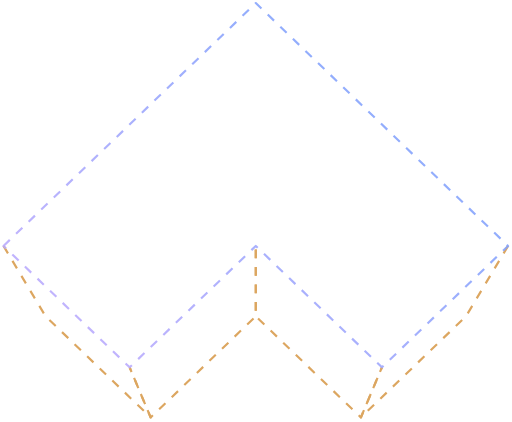
t = 0.00 s
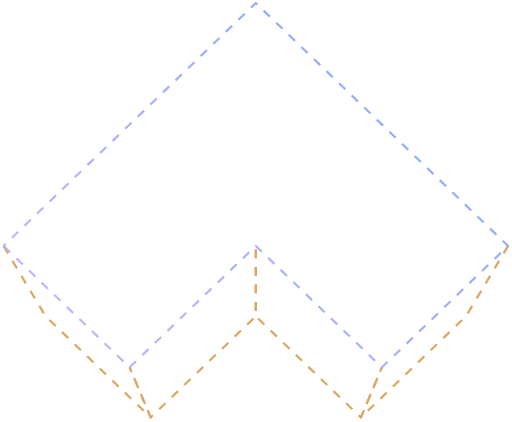
t = 1.67 s
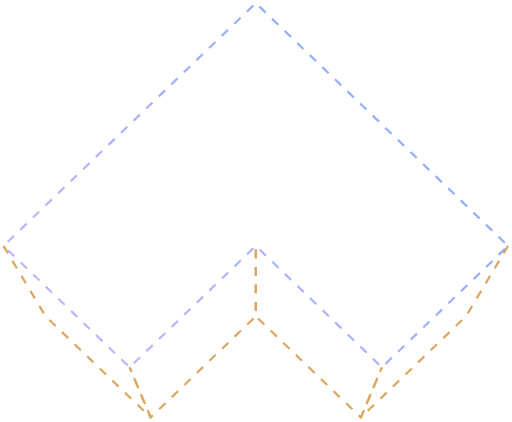
t = 3.33 s
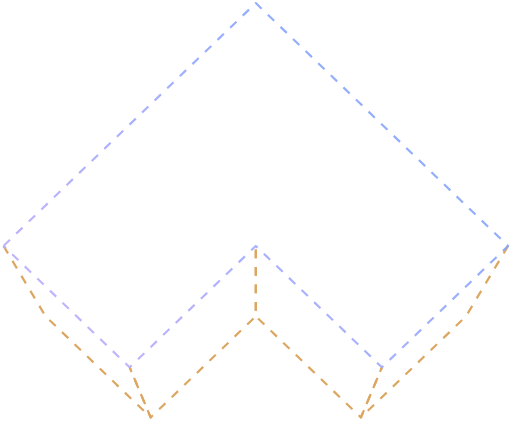
t = 5.00 s
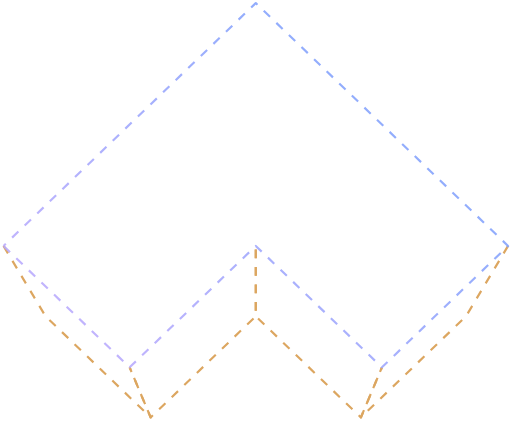
t = 6.67 s
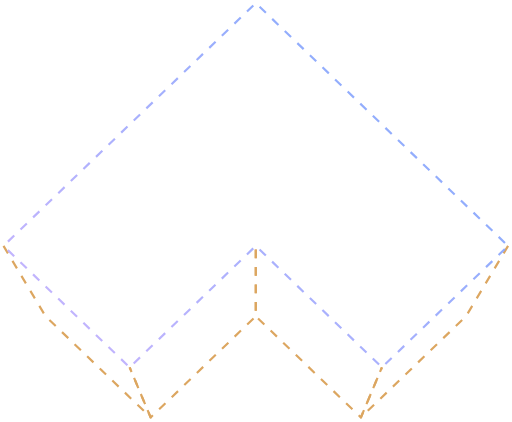
t = 8.33 s

The animated SVG that drew these frames (rendered in a browser with its animation timeline set to each time). Animation: 1 CSS @keyframes rule; frames cover the first 8.33 s, repeats indefinitely.

<svg id="eTaBtkei9Gh1" xmlns="http://www.w3.org/2000/svg" xmlns:xlink="http://www.w3.org/1999/xlink" viewBox="0 0 455 375" shape-rendering="geometricPrecision" text-rendering="geometricPrecision">
<style><![CDATA[
#eTaBtkei9Gh6 {animation: eTaBtkei9Gh6_s_do 20000ms linear infinite normal forwards}@keyframes eTaBtkei9Gh6_s_do { 0% {stroke-dashoffset: 0} 100% {stroke-dashoffset: -311.18}}
]]></style>
<defs><linearGradient id="eTaBtkei9Gh6-stroke" x1="406.909" y1="60.1731" x2="127.747" y2="346" spreadMethod="pad" gradientUnits="userSpaceOnUse" gradientTransform="translate(0 0)"><stop id="eTaBtkei9Gh6-stroke-0" offset="0%" stop-color="#76a0fc"/><stop id="eTaBtkei9Gh6-stroke-1" offset="100%" stop-color="#b9aafd"/></linearGradient></defs><path d="M227.307,218.539v62.501l-93.419,89.929-18.682-44.53" fill="none" stroke="#dca660" stroke-width="1.9403" stroke-linejoin="round" stroke-dashoffset="-158.42" stroke-dasharray="7.76,7.76"/><path d="M3.10352,218.539L40.4593,281.022l93.4287,89.919-18.683-44.502" fill="none" stroke="#dca660" stroke-width="1.9403" stroke-linejoin="round" stroke-dasharray="7.76,7.76"/><path d="M227.305,218.539v62.501l93.418,89.929l18.683-44.53" fill="none" stroke="#dca660" stroke-width="1.9403" stroke-linejoin="round" stroke-dashoffset="-158.42" stroke-dasharray="7.76,7.76"/><path d="M451.51,218.539l-37.356,62.483-93.428,89.919l18.683-44.502" fill="none" stroke="#dca660" stroke-width="1.9403" stroke-linejoin="round" stroke-dasharray="7.76,7.76"/><path id="eTaBtkei9Gh6" d="M3.10352,218.53L227.306,2.73047L451.508,218.53L339.405,326.432l-112.101-107.9L115.205,326.43L3.10352,218.53Z" opacity="0.88" fill="none" stroke="url(#eTaBtkei9Gh6-stroke)" stroke-width="1.9403" stroke-linejoin="round" stroke-dasharray="7.76,7.76"/></svg>
